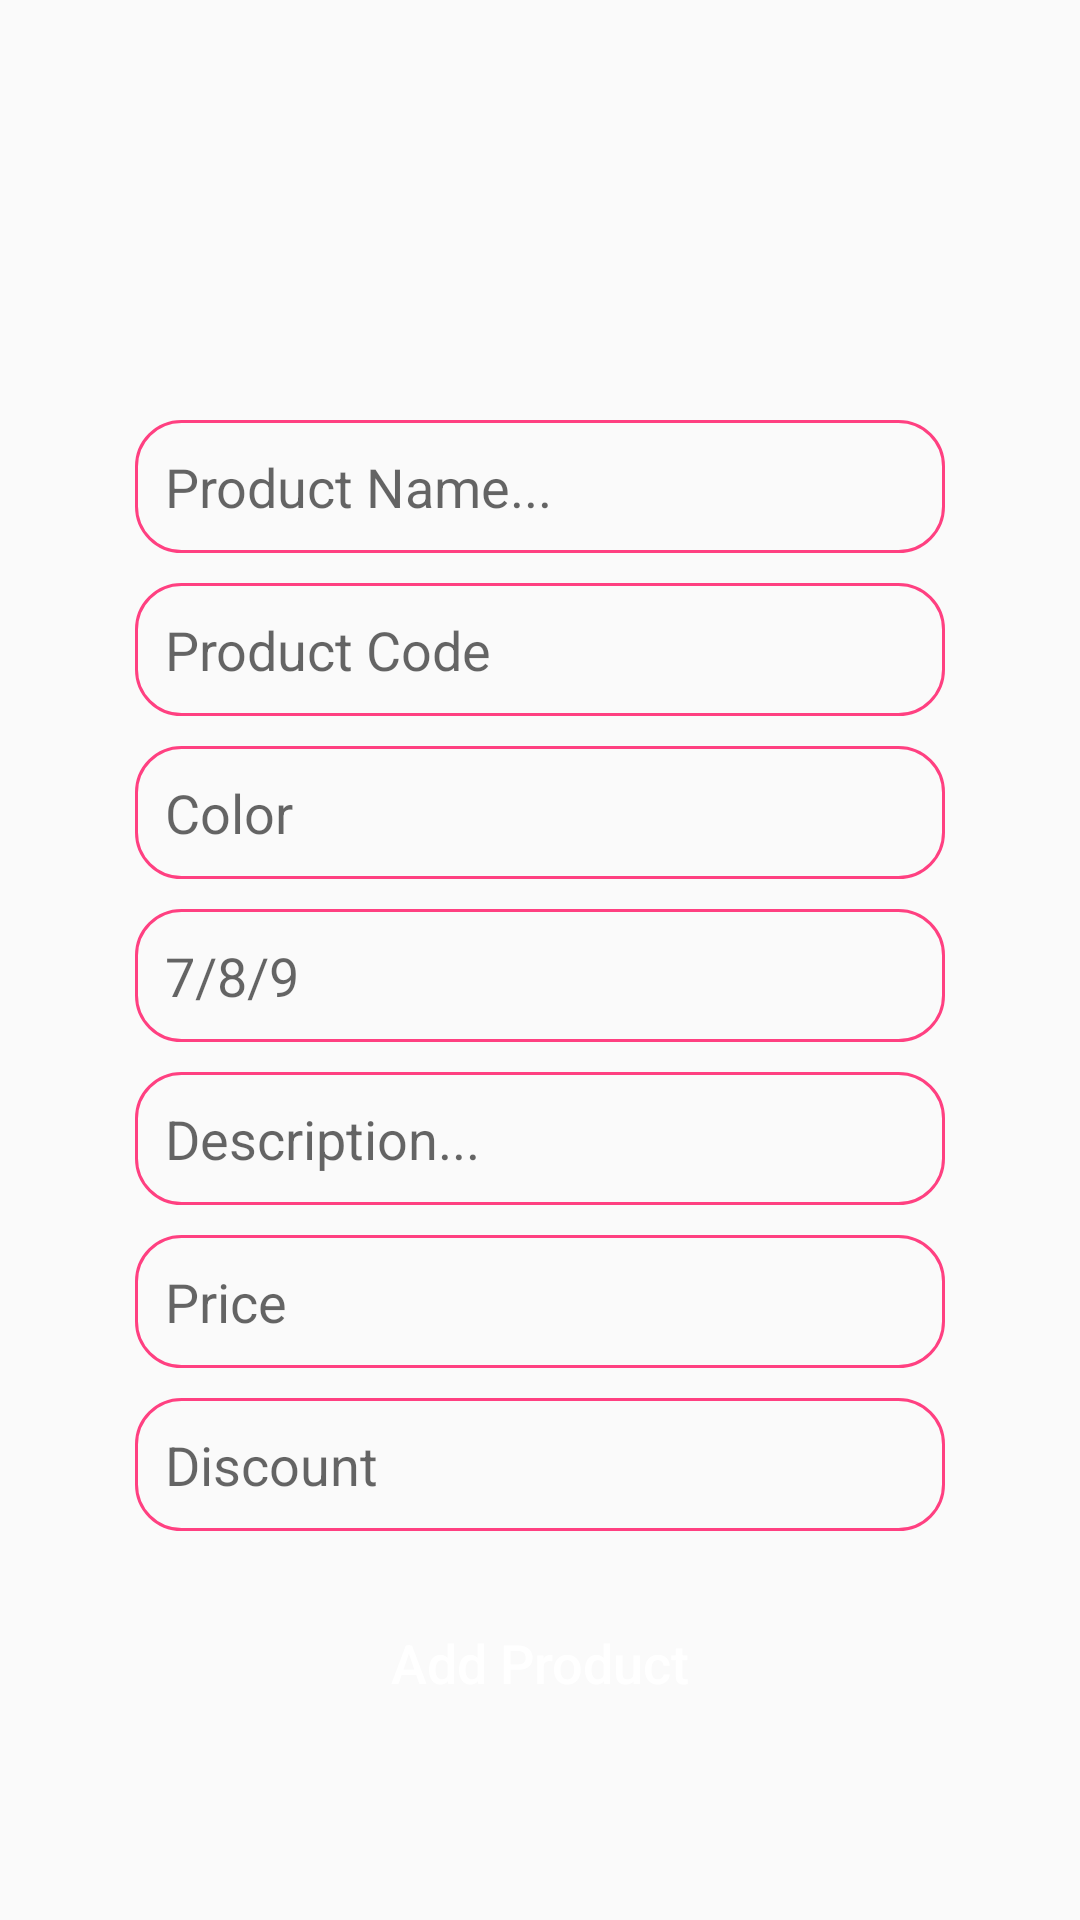

The Android layout XML behind this screen, and the referenced resources:
<!-- AndroidManifest.xml: application theme Theme.CharsaddaChappalStore -->
<!-- res/layout/activity_add_new_productactivity.xml -->
<?xml version="1.0" encoding="utf-8"?>
<RelativeLayout xmlns:android="http://schemas.android.com/apk/res/android"
    xmlns:app="http://schemas.android.com/apk/res-auto"
    xmlns:tools="http://schemas.android.com/tools"
    android:layout_width="match_parent"
    android:layout_height="match_parent"
    tools:context="sellers.AddNewProductactivity">

    <LinearLayout
        android:id="@+id/linear_layout"
        android:layout_width="match_parent"
        android:layout_height="wrap_content"
        android:orientation="horizontal"
        android:layout_centerHorizontal="true"
        android:gravity="center"
        android:layout_marginTop="30dp"
        android:layout_marginLeft="10dp"
        android:layout_marginRight="10dp">

        <ImageView
            android:id="@+id/select_product_image1"
            android:layout_width="90dp"
            android:layout_height="90dp"
            android:layout_marginLeft="10dp"
            android:cropToPadding="false"
            android:src="@drawable/add_image"
            android:layout_centerHorizontal="true"

            />

        <ImageView
            android:id="@+id/select_product_image2"
            android:layout_width="90dp"
            android:layout_height="90dp"
            android:layout_marginLeft="10dp"
            android:cropToPadding="false"
            android:src="@drawable/add_image"
            android:layout_centerHorizontal="true"

            />
        <ImageView
            android:id="@+id/select_product_image3"
            android:layout_width="90dp"
            android:layout_height="90dp"
            android:layout_marginLeft="10dp"
            android:cropToPadding="false"
            android:src="@drawable/add_image"
            android:layout_centerHorizontal="true"

            />

    </LinearLayout>

    <EditText
        android:id="@+id/product_name"
        android:layout_width="match_parent"
        android:layout_height="wrap_content"
        android:layout_below="@+id/linear_layout"
        android:inputType="textMultiLine"
        android:layout_marginTop="20dp"
        android:padding="10dp"
        android:hint="Product Name..."
        android:layout_marginLeft="45dp"
        android:layout_marginRight="45dp"
        android:background="@drawable/edit_text_inputs"
        />

    <EditText
        android:id="@+id/product_code"
        android:layout_width="match_parent"
        android:layout_height="wrap_content"
        android:layout_below="@+id/product_name"
        android:inputType="numberDecimal"
        android:layout_marginTop="10dp"
        android:padding="10dp"
        android:hint="Product Code"
        android:layout_marginLeft="45dp"
        android:layout_marginRight="45dp"
        android:background="@drawable/edit_text_inputs"
        />

    <EditText
        android:id="@+id/product_color"
        android:layout_width="match_parent"
        android:layout_height="wrap_content"
        android:layout_below="@+id/product_code"
        android:inputType="text"
        android:layout_marginTop="10dp"
        android:padding="10dp"
        android:hint="Color"
        android:layout_marginLeft="45dp"
        android:layout_marginRight="45dp"
        android:background="@drawable/edit_text_inputs"
        />
    <EditText
        android:id="@+id/product_size"
        android:layout_width="match_parent"
        android:layout_height="wrap_content"
        android:layout_below="@+id/product_color"
        android:inputType="text"
        android:layout_marginTop="10dp"
        android:padding="10dp"
        android:hint="7/8/9"
        android:layout_marginLeft="45dp"
        android:layout_marginRight="45dp"
        android:background="@drawable/edit_text_inputs"
        />


    <EditText
        android:id="@+id/product_description"
        android:layout_width="match_parent"
        android:layout_height="wrap_content"
        android:layout_below="@+id/product_size"
        android:inputType="textMultiLine"
        android:layout_marginTop="10dp"
        android:padding="10dp"
        android:hint="Description..."
        android:layout_marginLeft="45dp"
        android:layout_marginRight="45dp"
        android:background="@drawable/edit_text_inputs"
        />


    <EditText
        android:id="@+id/product_price"
        android:layout_width="match_parent"
        android:layout_height="wrap_content"
        android:layout_below="@+id/product_description"
        android:inputType="number"
        android:layout_marginTop="10dp"
        android:padding="10dp"
        android:hint="Price"
        android:layout_marginLeft="45dp"
        android:layout_marginRight="45dp"
        android:background="@drawable/edit_text_inputs"
        />

    <EditText
        android:id="@+id/product_price_discount"
        android:layout_width="match_parent"
        android:layout_height="wrap_content"
        android:layout_below="@+id/product_price"
        android:inputType="number"
        android:layout_marginTop="10dp"
        android:padding="10dp"
        android:hint="Discount"
        android:layout_marginLeft="45dp"
        android:layout_marginRight="45dp"
        android:background="@drawable/edit_text_inputs"
        />
    <Button
        android:id="@+id/add_new_product"
        android:layout_width="match_parent"
        android:layout_height="wrap_content"
        android:layout_below="@+id/product_price_discount"
        android:layout_marginLeft="45dp"
        android:layout_marginTop="20dp"
        android:layout_marginRight="45dp"
        android:background="@drawable/buttons"
        android:padding="10dp"
        android:text="Add Product"
        android:textAllCaps="false"
        android:textColor="@android:color/white"
        android:textSize="18sp" />


</RelativeLayout>
<!-- resources referenced by this layout -->
<resources>
  <!-- drawable edit_text_inputs (drawable) -->
  <?xml version="1.0" encoding="utf-8"?>
  <shape xmlns:android="http://schemas.android.com/apk/res/android">
  
      <stroke
          android:color="@color/white"
          android:width="1dp"
          >
      </stroke>
      <corners
          android:radius="15dp">
  
      </corners>
  </shape>
  <style name="Theme.CharsaddaChappalStore" parent="Theme.Design.Light.NoActionBar">
          
          <item name="colorPrimary">	@color/white	</item>
          <item name="colorPrimaryVariant">@color/purple_700</item>
          <item name="colorOnPrimary">@color/white</item>
          
          <item name="colorSecondary">@color/teal_200</item>
          <item name="colorSecondaryVariant">@color/teal_700</item>
          <item name="colorOnSecondary">@color/black</item>
          
          <item name="android:statusBarColor" tools:targetApi="l">@color/white</item>
          
      </style>
  <color name="white">#FF4081</color>
  <color name="purple_700">#FF4081</color>
  <color name="teal_200">#FF4081</color>
  <color name="teal_700">#FF4081</color>
  <color name="black">#FF4081</color>
</resources>
